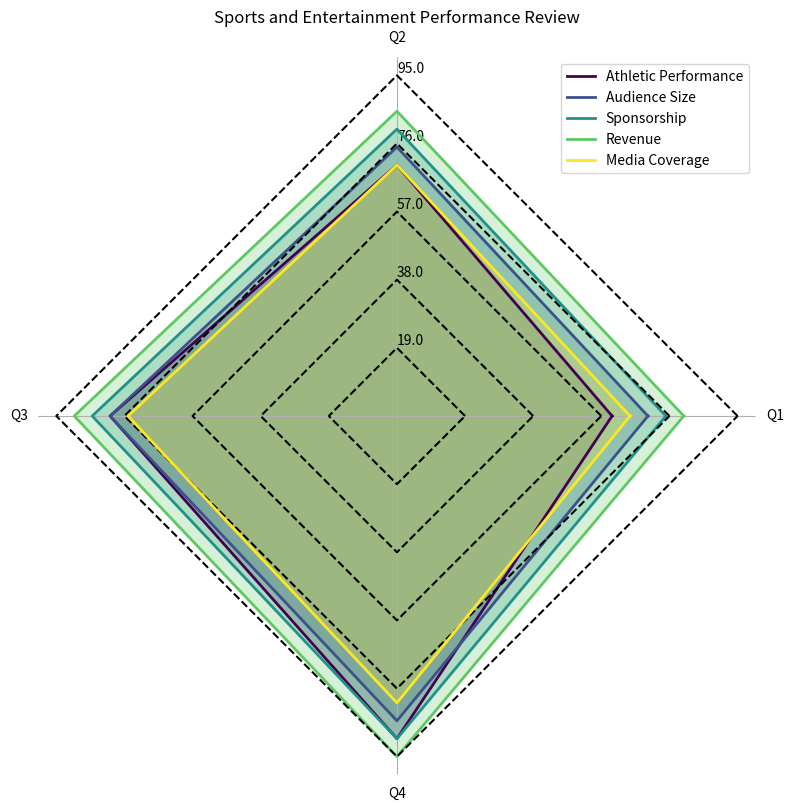

The script that saved this image: (Note: this script raises an exception after producing the figure.)
import matplotlib.pyplot as plt
import numpy as np

# Original data
raw_data = [
    ["Category", "Q1", "Q2", "Q3", "Q4"],
    ["Athletic Performance", 60, 70, 80, 90],
    ["Audience Size", 70, 75, 80, 85],
    ["Sponsorship", 75, 80, 85, 90],
    ["Revenue", 80, 85, 90, 95],
    ["Media Coverage", 65, 70, 75, 80]
]

# Preparing data
data_labels = raw_data[0][1:]
data = [row[1:] for row in raw_data[1:]]
line_labels = [row[0] for row in raw_data[1:]]

# Creating radar chart
angles = np.linspace(0, 2 * np.pi, len(data_labels) + 1, endpoint=True)
fig = plt.figure(figsize=(10,8))
ax = fig.add_subplot(111, polar=True)

# Plotting data
colors = plt.cm.viridis(np.linspace(0, 1, len(data)))
for idx, (row, color) in enumerate(zip(data, colors)):
    data_row_extended = row + [row[0]]  # for close-loop plotting
    ax.plot(angles, data_row_extended, color=color, linewidth=2, label=line_labels[idx])
    ax.fill(angles, data_row_extended, color=color, alpha=0.25)
    ax.plot(angles, np.full_like(angles, (idx+1) * max([item for sublist in data for item in sublist]) / len(data)), color='black', linestyle='dashed')

# Finalize chart
ax.set_thetagrids(angles[:-1] * 180/np.pi, data_labels, wrap=True)
ax.set_rlim(0, 100)
max_value = np.amax(data)
step_size = max_value / len(data)
ax.set_rgrids([step_size * i for i in range(1, len(data) + 1)], labels=[f'{step_size * i}' for i in range(1, len(data) + 1)], angle=90)

ax.yaxis.grid(False)
ax.spines['polar'].set_visible(False)
handles, labels = ax.get_legend_handles_labels()
ax.legend(handles, line_labels, loc="upper right")
plt.tight_layout()
plt.title('Sports and Entertainment Performance Review')
plt.savefig('/cpfs01/user/yehancheng/workspace/datasets/SimChartV2/demo/radar_polygon/png/30_2023122292141.png')
plt.close(fig)
